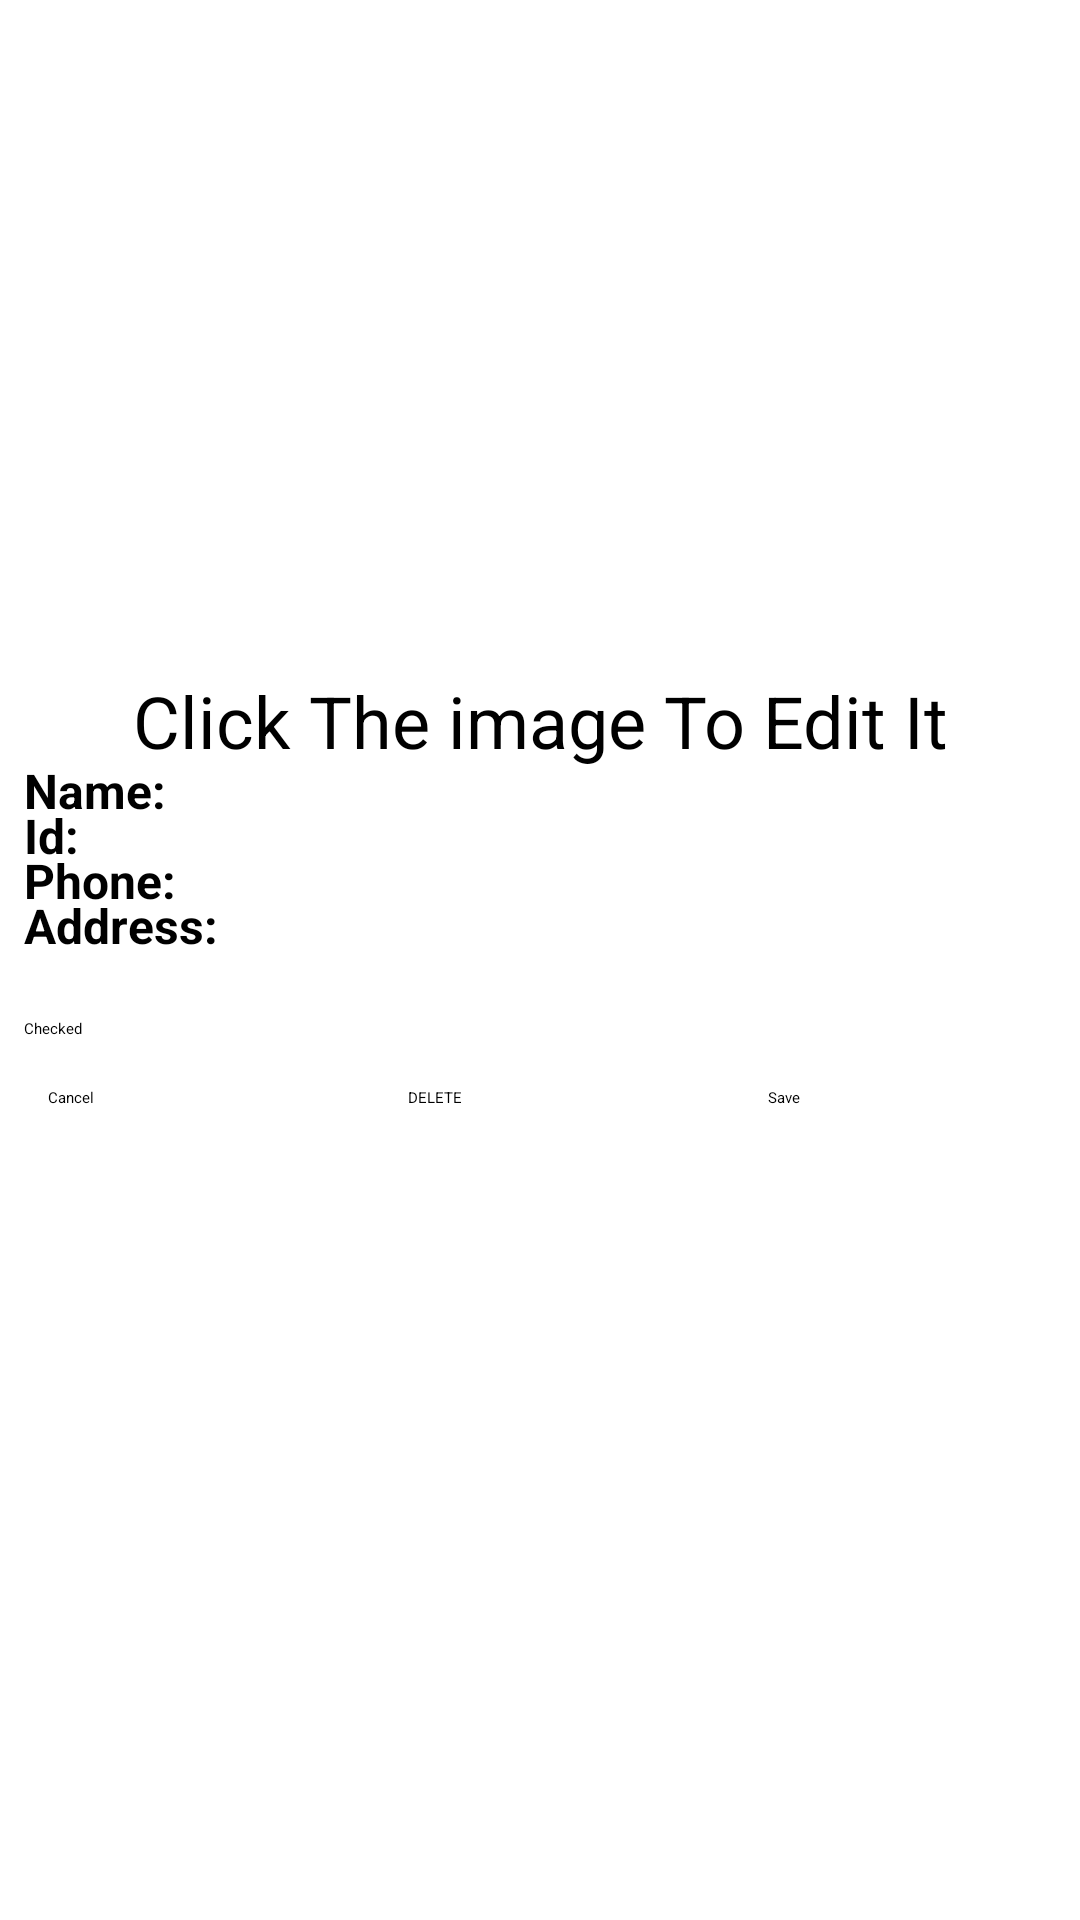

Layout XML and referenced resources for this Android screen:
<!-- AndroidManifest.xml: application theme Theme.StudentsApp -->
<!-- res/layout/fragment_edit_student_details.xml -->
<?xml version="1.0" encoding="utf-8"?>
<ScrollView xmlns:android="http://schemas.android.com/apk/res/android"
    xmlns:app="http://schemas.android.com/apk/res-auto"
    xmlns:tools="http://schemas.android.com/tools"
    android:layout_width="match_parent"
    android:layout_height="match_parent"
    android:background="#00FFFFFF"
    android:backgroundTint="#00FFFFFF"
    tools:context=".ui.AddNewStudentFragment">
    <androidx.constraintlayout.widget.ConstraintLayout
        android:layout_width="match_parent"
        android:layout_height="match_parent">
        <TextView
            android:id="@+id/add_photo_text_view"
            android:layout_width="wrap_content"
            android:layout_height="wrap_content"
            android:layout_marginTop="8dp"
            android:text="Click The image To Edit It"
            android:textSize="24sp"
            app:layout_constraintEnd_toEndOf="parent"
            app:layout_constraintStart_toStartOf="parent"
            app:layout_constraintTop_toBottomOf="@+id/add_student_image_view" />

        <ImageView
            android:id="@+id/add_student_image_view"
            android:layout_width="0dp"
            android:layout_height="208dp"
            android:layout_marginStart="8dp"
            android:layout_marginTop="8dp"
            android:layout_marginEnd="8dp"
            android:backgroundTint="#00FFFFFF"
            app:layout_constraintEnd_toEndOf="parent"
            app:layout_constraintHorizontal_bias="0.0"
            app:layout_constraintStart_toStartOf="parent"
            app:layout_constraintTop_toTopOf="parent"
            app:srcCompat="@drawable/avatar" />

        <TextView
            android:id="@+id/edit_student_name_tv"
            android:layout_width="wrap_content"
            android:layout_height="wrap_content"
            android:layout_marginStart="8dp"
            android:text="Name:"
            android:textSize="16sp"
            android:textStyle="bold"
            app:layout_constraintBaseline_toBaselineOf="@+id/edit_name_et"
            app:layout_constraintStart_toStartOf="parent" />

        <TextView
            android:id="@+id/edit_student_id_tv"
            android:layout_width="wrap_content"
            android:layout_height="wrap_content"
            android:layout_marginStart="8dp"
            android:text="Id:"
            android:textSize="16sp"
            android:textStyle="bold"
            app:layout_constraintBaseline_toBaselineOf="@+id/edit_id_et"
            app:layout_constraintStart_toStartOf="parent" />

        <TextView
            android:id="@+id/edit_student_phone_tv"
            style="@style/add_student_tv"
            android:text="Phone:"
            app:layout_constraintBaseline_toBaselineOf="@+id/edit_phone_et"
            app:layout_constraintStart_toStartOf="parent" />

        <TextView
            android:id="@+id/edit_student_address_tv"
            android:layout_width="wrap_content"
            android:layout_height="wrap_content"
            android:layout_marginStart="8dp"
            android:text="Address:"
            android:textSize="16sp"
            android:textStyle="bold"
            app:layout_constraintBaseline_toBaselineOf="@+id/edit_address_et"
            app:layout_constraintStart_toStartOf="parent" />

        <EditText
            android:id="@+id/edit_name_et"
            android:layout_width="0dp"
            android:layout_height="wrap_content"
            android:layout_marginStart="8dp"
            android:layout_marginTop="8dp"
            android:layout_marginEnd="8dp"
            android:ems="10"
            android:inputType="textPersonName"
            app:layout_constraintEnd_toEndOf="parent"
            app:layout_constraintStart_toEndOf="@+id/edit_student_name_tv"
            app:layout_constraintTop_toBottomOf="@+id/add_photo_text_view" />

        <EditText
            android:id="@+id/edit_id_et"
            android:layout_width="0dp"
            android:layout_height="wrap_content"
            android:layout_marginStart="8dp"
            android:layout_marginTop="8dp"
            android:layout_marginEnd="8dp"
            android:ems="10"
            android:inputType="number"
            app:layout_constraintEnd_toEndOf="parent"
            app:layout_constraintStart_toEndOf="@+id/edit_student_id_tv"
            app:layout_constraintTop_toBottomOf="@+id/edit_name_et" />

        <EditText
            android:id="@+id/edit_phone_et"
            android:layout_width="0dp"
            android:layout_height="wrap_content"
            android:layout_marginStart="8dp"
            android:layout_marginTop="8dp"
            android:layout_marginEnd="8dp"
            android:ems="10"
            android:inputType="phone"
            app:layout_constraintEnd_toEndOf="parent"
            app:layout_constraintStart_toEndOf="@+id/edit_student_phone_tv"
            app:layout_constraintTop_toBottomOf="@+id/edit_id_et" />

        <EditText
            android:id="@+id/edit_address_et"
            android:layout_width="0dp"
            android:layout_height="wrap_content"
            android:layout_marginStart="8dp"
            android:layout_marginTop="8dp"
            android:layout_marginEnd="8dp"
            android:ems="10"
            android:inputType="textPersonName"
            app:layout_constraintEnd_toEndOf="parent"
            app:layout_constraintStart_toEndOf="@+id/edit_student_address_tv"
            app:layout_constraintTop_toBottomOf="@+id/edit_phone_et" />

        <CheckBox
            android:id="@+id/edit_student_cb"
            android:layout_width="wrap_content"
            android:layout_height="wrap_content"
            android:layout_marginStart="8dp"
            android:layout_marginTop="20dp"
            android:text="Checked"
            app:layout_constraintStart_toStartOf="parent"
            app:layout_constraintTop_toBottomOf="@+id/edit_student_address_tv" />

        <Button
            android:id="@+id/edit_student_save_button"
            android:layout_width="0dp"
            android:layout_height="wrap_content"
            android:layout_marginStart="16dp"
            android:layout_marginEnd="16dp"
            android:text="Save"
            app:layout_constraintBaseline_toBaselineOf="@+id/edit_student_delete_button"
            app:layout_constraintEnd_toEndOf="parent"
            app:layout_constraintHorizontal_bias="0.5"
            app:layout_constraintStart_toEndOf="@+id/edit_student_delete_button" />

        <Button
            android:id="@+id/edit_student_cancel_button"
            android:layout_width="0dp"
            android:layout_height="wrap_content"
            android:layout_marginStart="16dp"
            android:layout_marginEnd="16dp"
            android:text="Cancel"
            app:layout_constraintBaseline_toBaselineOf="@+id/edit_student_delete_button"
            app:layout_constraintEnd_toStartOf="@+id/edit_student_delete_button"
            app:layout_constraintHorizontal_bias="0.5"
            app:layout_constraintStart_toStartOf="parent" />

        <Button
            android:id="@+id/edit_student_delete_button"
            android:layout_width="0dp"
            android:layout_height="wrap_content"
            android:layout_marginStart="16dp"
            android:layout_marginTop="16dp"
            android:layout_marginEnd="16dp"
            android:layout_marginBottom="16dp"
            android:text="DELETE"
            app:layout_constraintBottom_toBottomOf="parent"
            app:layout_constraintEnd_toStartOf="@+id/edit_student_save_button"
            app:layout_constraintHorizontal_bias="0.5"
            app:layout_constraintStart_toEndOf="@+id/edit_student_cancel_button"
            app:layout_constraintTop_toBottomOf="@+id/edit_student_cb"
            app:layout_constraintVertical_bias="0.809" />

        <ProgressBar
            android:id="@+id/edit_student_details_progress_bar"
            style="?android:attr/progressBarStyle"
            android:layout_width="135dp"
            android:layout_height="135dp"
            app:layout_constraintBottom_toBottomOf="parent"
            app:layout_constraintEnd_toEndOf="parent"
            app:layout_constraintStart_toStartOf="parent"
            app:layout_constraintTop_toTopOf="parent" />
    </androidx.constraintlayout.widget.ConstraintLayout>



</ScrollView>
<!-- resources referenced by this layout -->
<resources>
  <!-- drawable avatar: png bitmap (drawable-v24, 24157 bytes) -->
  <style name="add_student_tv">
          <item name="android:layout_width">wrap_content</item>
          <item name="android:layout_height">wrap_content</item>
          <item name="android:layout_marginStart">8dp</item>
          <item name="android:layout_marginTop">8dp</item>
          <item name="android:textSize">16sp</item>
          <item name="android:textStyle">bold</item>
      </style>
</resources>
